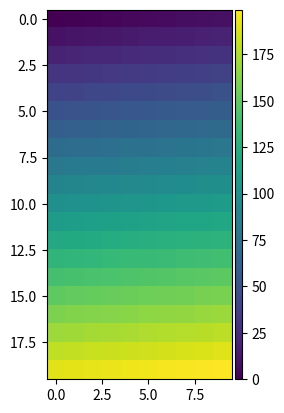

The matplotlib source for this figure:
import matplotlib.pyplot as plt
from mpl_toolkits.axes_grid1 import make_axes_locatable, axes_size
import numpy as np

aspect = 55
pad_fraction = 0.5

ax = plt.gca()
im = ax.imshow(np.arange(200).reshape((20, 10)))
divider = make_axes_locatable(ax)
width = axes_size.AxesY(ax, aspect=1./aspect)
height = axes_size.AxesX(ax, aspect=1.0/5)
pad = axes_size.Fraction(pad_fraction, width)
cax = divider.append_axes("right", size=width, pad=pad)
plt.colorbar(im, cax=cax)
plt.show()